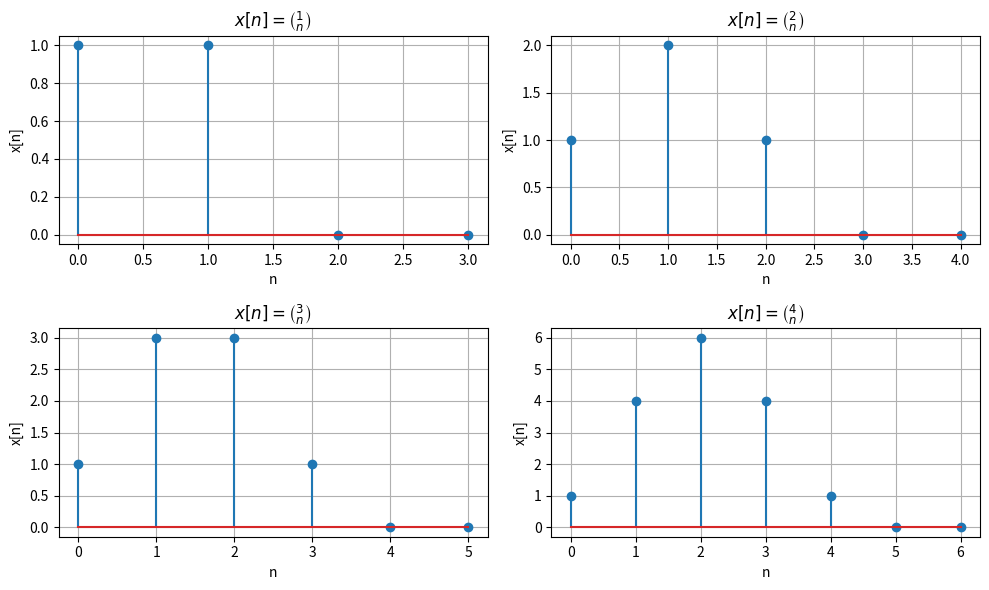

The matplotlib source for this figure: (Note: this script raises an exception after producing the figure.)
import numpy as np
import matplotlib.pyplot as plt
import math


# 階乗関数（NumPy配列に対応）
def factorial(n):
    return np.array([math.factorial(k) for k in n])

# 二項係数関数（組合せ数）
def binomial(N, n):
    result = np.zeros_like(n, dtype=float)
    valid = (0 <= n) & (n <= N)
    k = n[valid]
    result[valid] = math.factorial(N) / (factorial(k) * factorial(N - k))
    return result

# 対象とする N のリスト
Ns = [1, 2, 3, 4]

# プロット
fig, axs = plt.subplots(2, 2, figsize=(10, 6))
axs = axs.flatten()

for i, N in enumerate(Ns):
    n = np.arange(0, N + 3)
    x = binomial(N, n)
    axs[i].stem(n, x)
    axs[i].set_title(fr'$x[n] = \binom{{{N}}}{{n}}$')
    axs[i].set_xlabel('n')
    axs[i].set_ylabel('x[n]')
    axs[i].grid(True)

plt.tight_layout()
plt.savefig("./exercises/2.1/fig/2.1.7.png")
